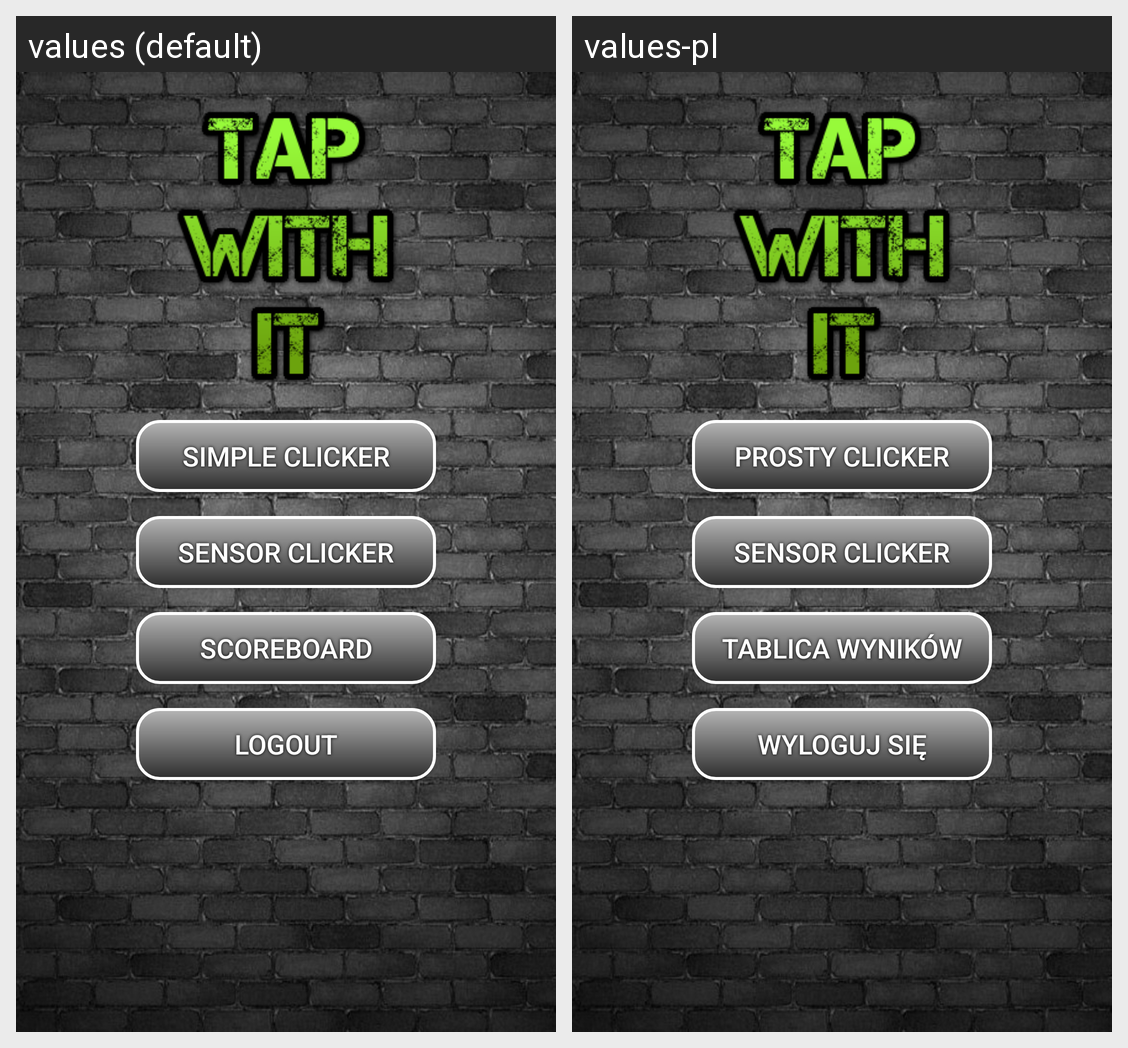

Translations of the strings shown on this Android screen, per locale in the grid:
Android screen res/layout/activity_game_menu.xml rendered under 2 locales, left to right: values (default), values-pl. Device: Nexus 5 (rendered at 1080×1920; each locale shown at half size, 540×960, under a caption strip naming it); theme AppTheme.
Strings drawn on this screen, with the default value and each locale's value (text and hints the layout hard-codes, and strings that could not be matched under every locale, appear in the picture but are not listed):

game_menu_clicker
  values: Simple clicker
  values-pl: Prosty clicker

game_menu_sensor_clicker
  values: Sensor clicker
  values-pl: Sensor clicker  [not translated; the default value is used]

game_menu_scoreboard
  values: Scoreboard
  values-pl: Tablica wyników

game_menu_logout
  values: Logout
  values-pl: Wyloguj się
